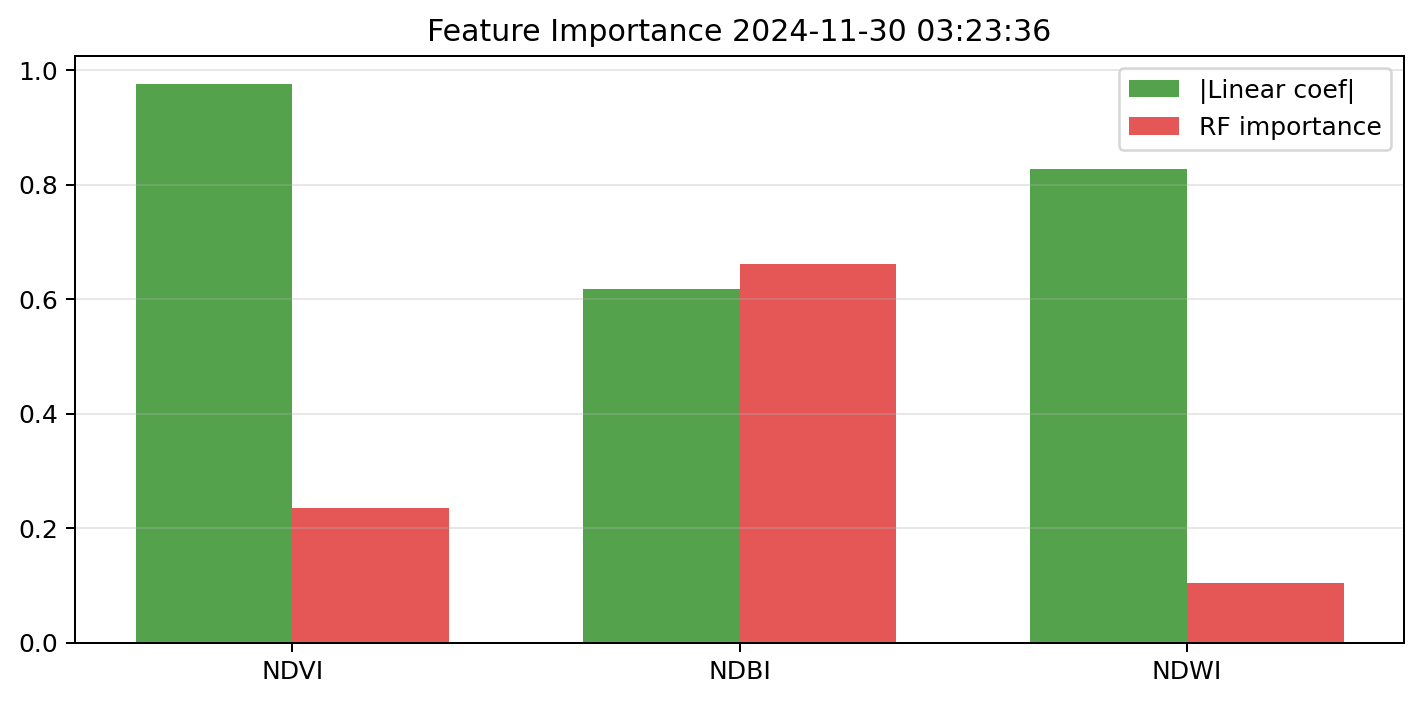

Values plotted in this chart, from the file beside it:
feature, linear_abs_standardized_coefficient, random_forest_importance, permutation_importance, vif
NDVI, 0.9763, 0.2342, 0.4938, 40.66
NDBI, 0.6185, 0.6622, 0.6141, 2.043
NDWI, 0.8272, 0.1036, 0.2127, 39.81
